Run: headless pygame with SDL's dummy video driver; simulated clock (each Clock.tick advances the game by its frame time, no real sleeping); random seed 0; keys injected as events and as key.get_pressed() state; no mouse input.
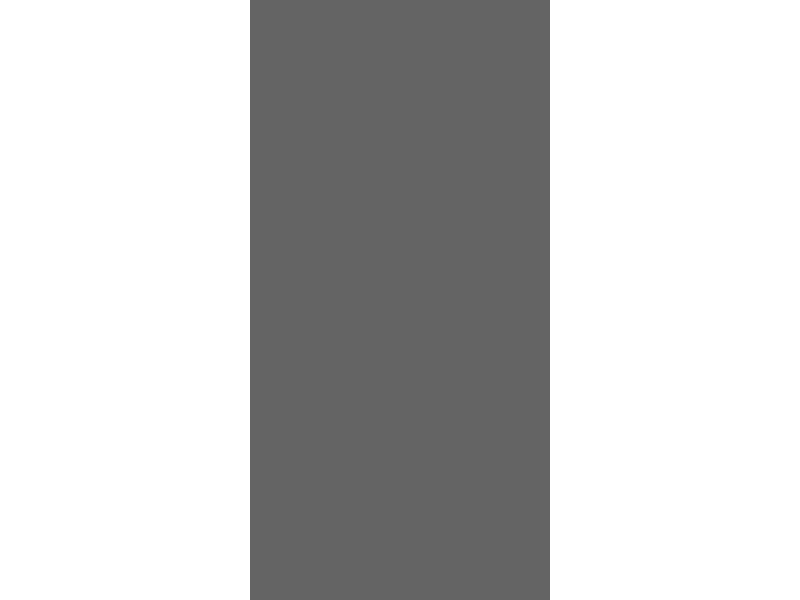
Frame 1 of 4 · flips 1–60 · no input
Frame 2 of 4 · flips 61–180 · tapped SPACE, RETURN · held RIGHT (→), D · screen unchanged from frame 1, image omitted
Frame 3 of 4 · flips 181–300 · held DOWN (↓), S · screen unchanged from frame 2, image omitted
Frame 4 of 4 · flips 301–420 · held LEFT (←), A, UP (↑), W · screen unchanged from frame 3, image omitted

The pygame program that drew these frames:

import pygame
import sys
import random

# Initialize Pygame
pygame.init()

# Constants
WINDOW_WIDTH = 800
WINDOW_HEIGHT = 600
ROAD_WIDTH = 300
CAR_WIDTH = 40
CAR_HEIGHT = 60
FPS = 60

# Colors
WHITE = (255, 255, 255)
BLACK = (0, 0, 0)
RED = (255, 0, 0)
GRAY = (100, 100, 100)

# Create the game window
screen = pygame.display.set_mode((WINDOW_WIDTH, WINDOW_HEIGHT))
pygame.display.set_caption("2D Car Racing")
clock = pygame.time.Clock()

def main():
    running = True
    while running:
        for event in pygame.event.get():
            if event.type == pygame.QUIT:
                running = False
        
        # Fill background
        screen.fill(WHITE)
        
        # Draw road (temporary rectangle for now)
        road_x = (WINDOW_WIDTH - ROAD_WIDTH) // 2
        pygame.draw.rect(screen, GRAY, (road_x, 0, ROAD_WIDTH, WINDOW_HEIGHT))
        
        # Update display
        pygame.display.flip()
        clock.tick(FPS)

    pygame.quit()
    sys.exit()

if __name__ == "__main__":
    main()
